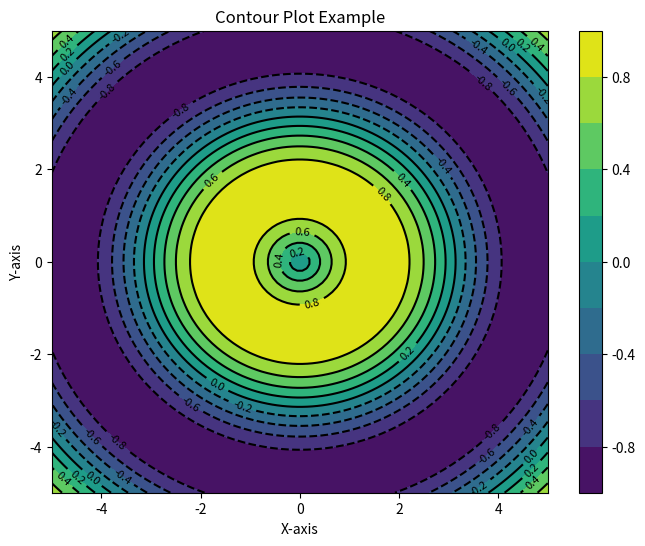

Recreate this plot in Python.
import matplotlib.pyplot as plt
import numpy as np

# 生成网格数据
x = np.linspace(-5, 5, 100)
y = np.linspace(-5, 5, 100)
X, Y = np.meshgrid(x, y)

# 定义一个函数 Z = f(X, Y)
Z = np.sin(np.sqrt(X**2 + Y**2))

# 绘制等高线图
plt.figure(figsize=(8, 6))
contour = plt.contour(X, Y, Z, levels=10, colors='black')
plt.contourf(X, Y, Z, levels=10, cmap='viridis')  # 填充等高线

# 添加颜色条
plt.colorbar()

# 添加等高线标签
plt.clabel(contour, inline=True, fontsize=8)

# 添加标题和标签
plt.title('Contour Plot Example')
plt.xlabel('X-axis')
plt.ylabel('Y-axis')

# 显示图形
plt.show()
